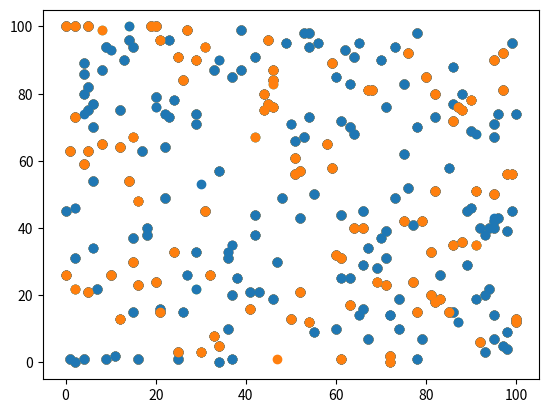

Here is the Python script that generated this plot:
import matplotlib.pyplot as plt
import matplotlib as mpl
from random import randint

# for non spam

# average time required to send a message out of 50
s_av_time = [1, 1, 1, 1, 1]
s_length = [1, 4, 9, 16, 25]

# for spam
ns_av_time = [100, 100, 100, 100, 100]
ns_length = [0, 2, 5, 19, 20]

plt.scatter(s_length, s_av_time)
plt.scatter(ns_length, ns_av_time)

def classify(nx, ny) -> bool:
    non_spam = zip(ns_av_time, ns_length)
    spam = zip(s_av_time, s_length)

    n_dist, n_count = get_distance(nx, ny, non_spam)
    s_dist, s_count = get_distance(nx, ny, spam)

    # true if spam
    # false if non-spam

    return n_dist < s_dist


def get_distance(nx, ny, arr) -> float:
    """
    This function returns the distance between a point and the nearest point in the array.
    """
    inDistance = []
    for x, y in arr:
        if (d := hypotinuse(nx-x, ny-y)) >= 5:
            inDistance.append(d)

    return sum(inDistance) / len(inDistance), len(inDistance)


def hypotinuse(x, y) -> float:
    return ((x ** 2) + (y ** 2)) ** 0.5


def build_graph() -> None:
    """
    This function builds a graph of the points in the array.
    """

    for _ in range(5):
        x = randint(0, 100)
        y = randint(0, 100)

        if classify(x, y):
            s_av_time.append(x)
            s_length.append(y)

        else:
            ns_av_time.append(x)
            ns_length.append(y)



for _ in range(50):
    build_graph()

    plt.scatter(s_length, s_av_time)
    plt.scatter(ns_length, ns_av_time)
